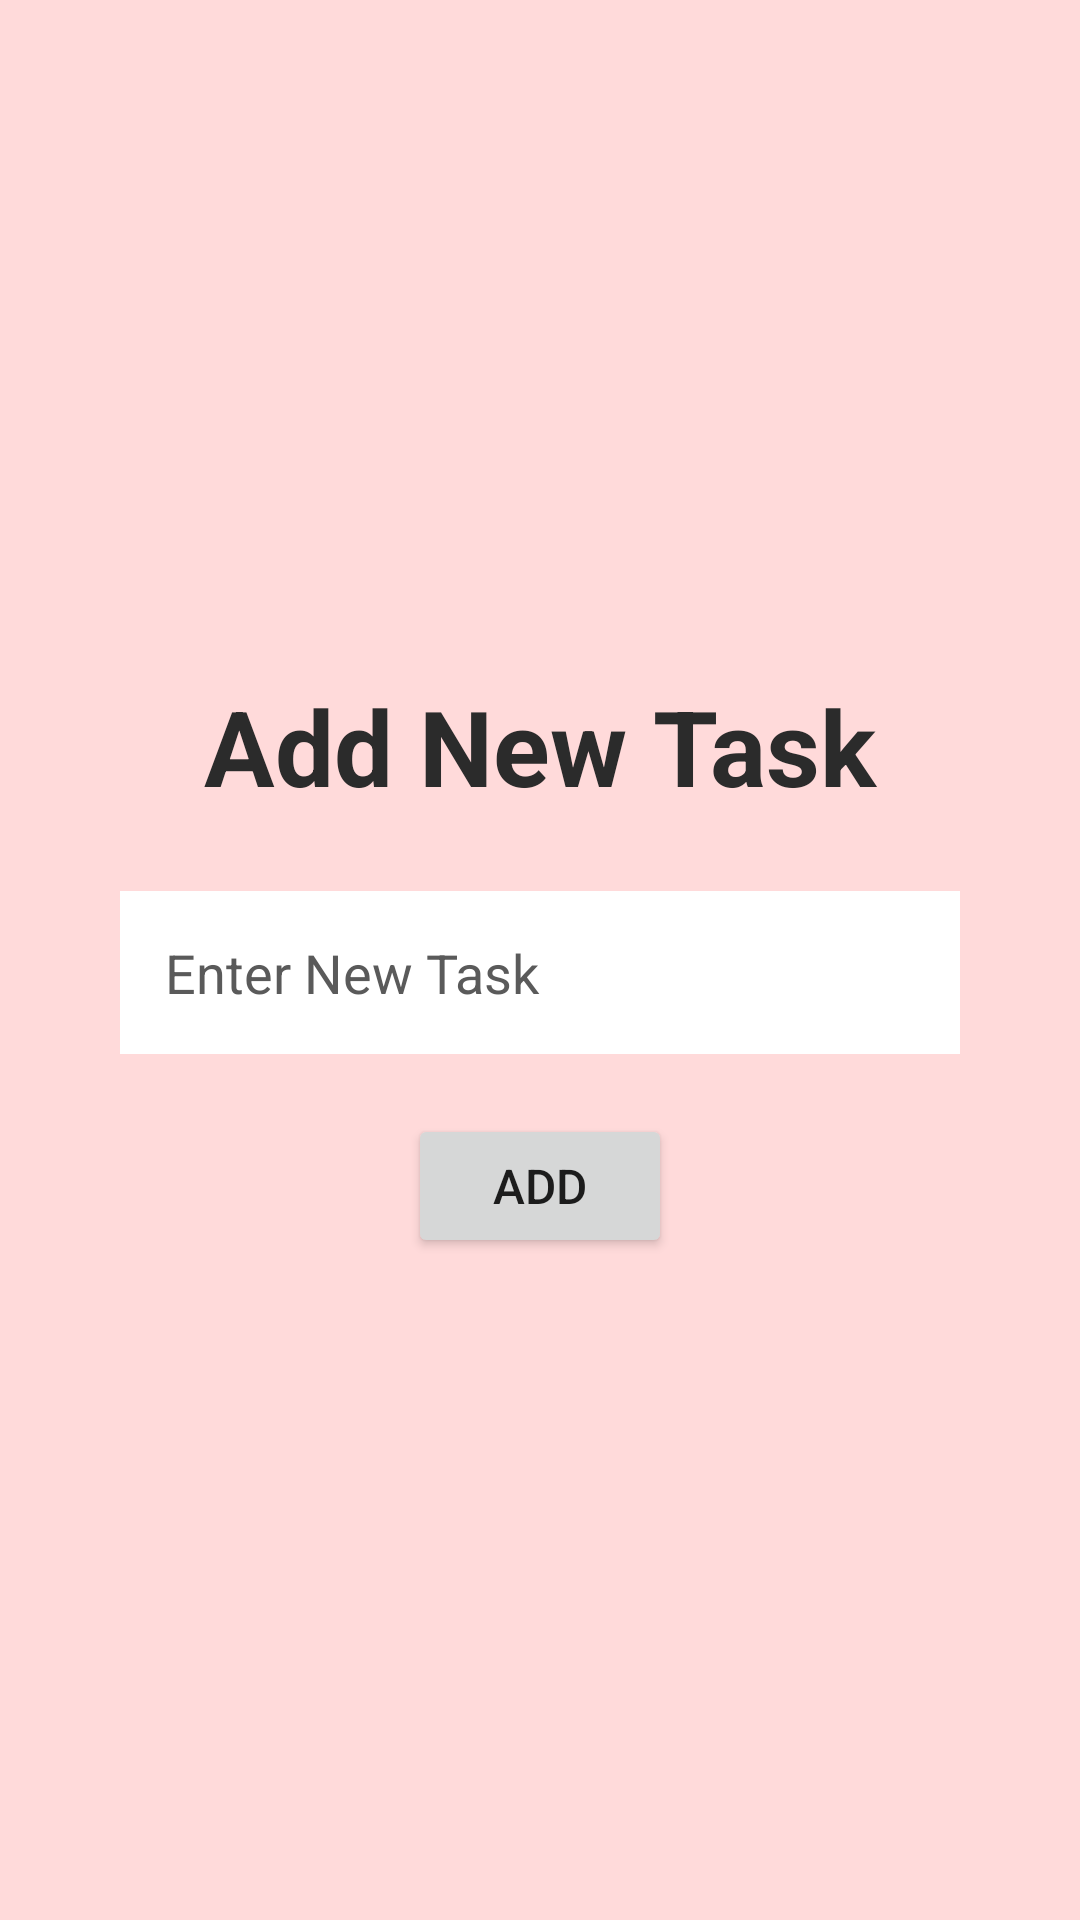

The Android layout XML behind this screen, and the referenced resources:
<!-- AndroidManifest.xml: application theme Theme.TODO_Using_RecyclerView -->
<!-- res/layout/addtask.xml -->
<?xml version="1.0" encoding="utf-8"?>
<LinearLayout xmlns:android="http://schemas.android.com/apk/res/android"
    android:layout_width="match_parent"
    android:layout_height="match_parent"
    android:orientation="vertical"
    android:gravity="center"
    android:padding="20dp"
    android:background="#FFDADA">

    <TextView
        android:id="@+id/heading"
        android:layout_width="330dp"
        android:layout_height="wrap_content"
        android:text="@string/add_new_task"
        android:textAlignment="center"
        android:textColor="#2B2B2B"
        android:textSize="35sp"
        android:textStyle="bold"
        android:padding="5dp"
        />

    <EditText
        android:id="@+id/editText"
        android:layout_width="match_parent"
        android:layout_height="wrap_content"
        android:layout_margin="20dp"
        android:autofillHints="New Task"
        android:background="#FFFFFF"
        android:hint="@string/enter_new_task"
        android:inputType="text"
        android:textColor="@color/black"
        android:padding="15dp"
        android:textColorHint="#5A5A5A" />

    <Button
        android:id="@+id/addbtn"
        android:layout_width="wrap_content"
        android:layout_height="wrap_content"
        android:text="@string/add"
        android:textAlignment="center"
        android:textSize="16sp" />

</LinearLayout>
<!-- resources referenced by this layout -->
<resources>
  <string name="add">Add</string>
  <string name="add_new_task">Add New Task</string>
  <string name="enter_new_task">Enter New Task</string>
  <style name="Theme.TODO_Using_RecyclerView" parent="Theme.MaterialComponents.DayNight.NoActionBar">
          
          <item name="colorPrimary">@color/purple_500</item>
          <item name="colorPrimaryVariant">@color/purple_700</item>
          <item name="colorOnPrimary">@color/white</item>
          
          <item name="colorSecondary">@color/teal_200</item>
          <item name="colorSecondaryVariant">@color/teal_700</item>
          <item name="colorOnSecondary">@color/black</item>
          
          <item name="android:statusBarColor">?attr/colorPrimaryVariant</item>
          
      </style>
  <!-- not gathered from this repository: default colours our renderer supplied (Android Studio template values) -->
  <color name="purple_500">#FF6200EE</color>
  <color name="purple_700">#FF3700B3</color>
  <color name="teal_200">#FF03DAC5</color>
  <color name="teal_700">#FF018786</color>
  <color name="black">#FF000000</color>
  <color name="white">#FFFFFFFF</color>
</resources>
